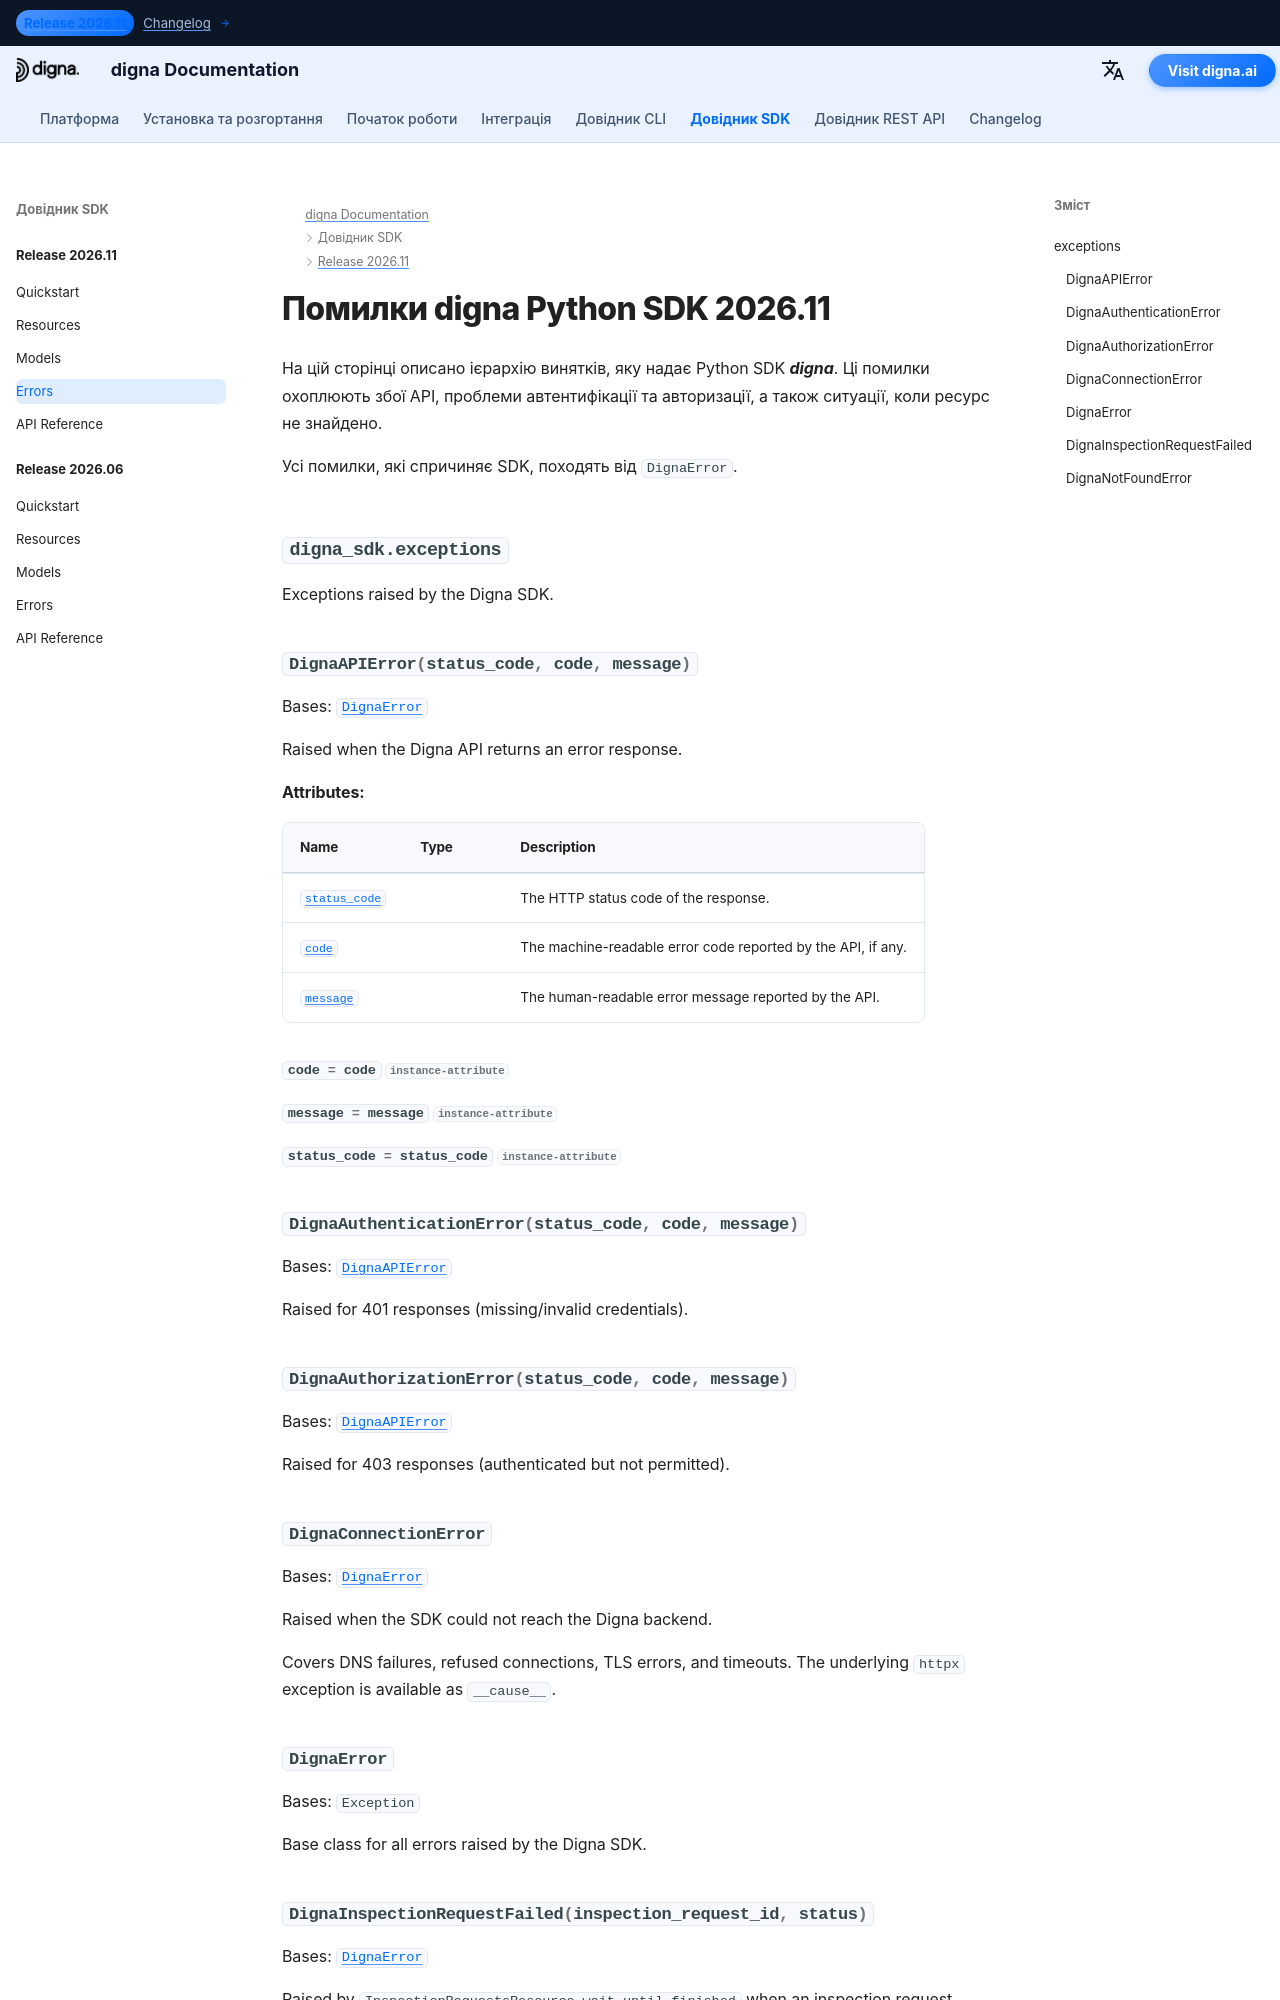

repository: dignaai/digna-docs · page: uk/sdk/Release 2026.11/errors/index.html · generator: mkdocs

---
title: Помилки digna Python SDK 2026.11 | Документація digna
description: Ієрархія помилок для випуску digna Python SDK 2026.11
image: /assets/logo_square.png
---

# Помилки digna Python SDK 2026.11
